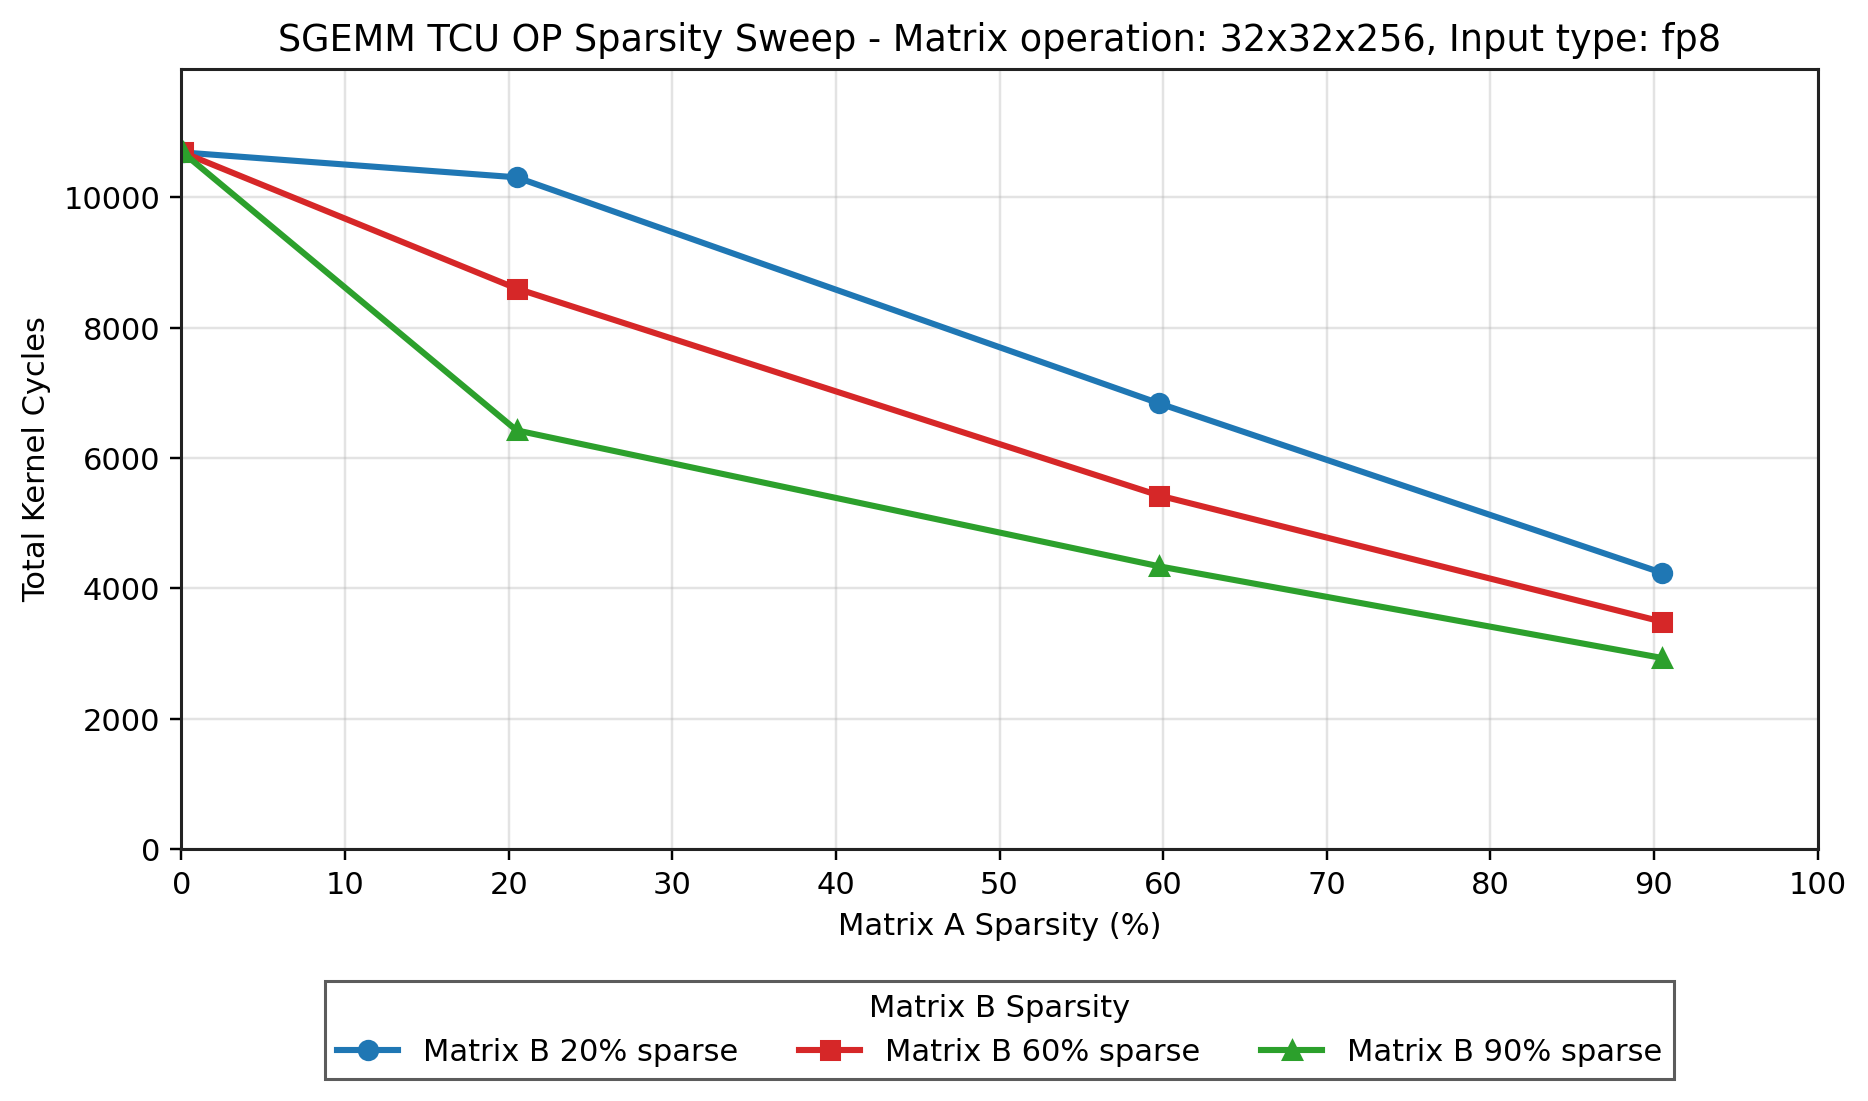

The data file committed next to this chart (first rows):
file, run, testbench, shape, dtype, a_sparsity, b_sparsity, a_label, b_label, total_cycles, body_cycles, tcu_utilization
run3.stat, 3, sgemm_tcu_op, 32x32x256, fp8, 0.07324, 0.07324, 0, 0, 22827, 10687, 76.65
run4.stat, 4, sgemm_tcu_op, 32x32x256, fp8, 20.48, 20.01, 20, 20, 25055, 10305, 64.53
run5.stat, 5, sgemm_tcu_op, 32x32x256, fp8, 20.48, 59.9, 20, 60, 23351, 8599, 42.28
run6.stat, 6, sgemm_tcu_op, 32x32x256, fp8, 20.48, 90.33, 20, 90, 21173, 6423, 51.07
run7.stat, 7, sgemm_tcu_op, 32x32x256, fp8, 59.78, 20.01, 60, 20, 21587, 6835, 50.27
run8.stat, 8, sgemm_tcu_op, 32x32x256, fp8, 59.78, 59.9, 60, 60, 20174, 5422, 34.69
run9.stat, 9, sgemm_tcu_op, 32x32x256, fp8, 59.78, 90.33, 60, 90, 19088, 4336, 39.21
run10.stat, 10, sgemm_tcu_op, 32x32x256, fp8, 90.47, 20.01, 90, 20, 18989, 4239, 21.28
run11.stat, 11, sgemm_tcu_op, 32x32x256, fp8, 90.47, 59.9, 90, 60, 18239, 3489, 14.19
run12.stat, 12, sgemm_tcu_op, 32x32x256, fp8, 90.47, 90.33, 90, 90, 17684, 2932, 15.48
